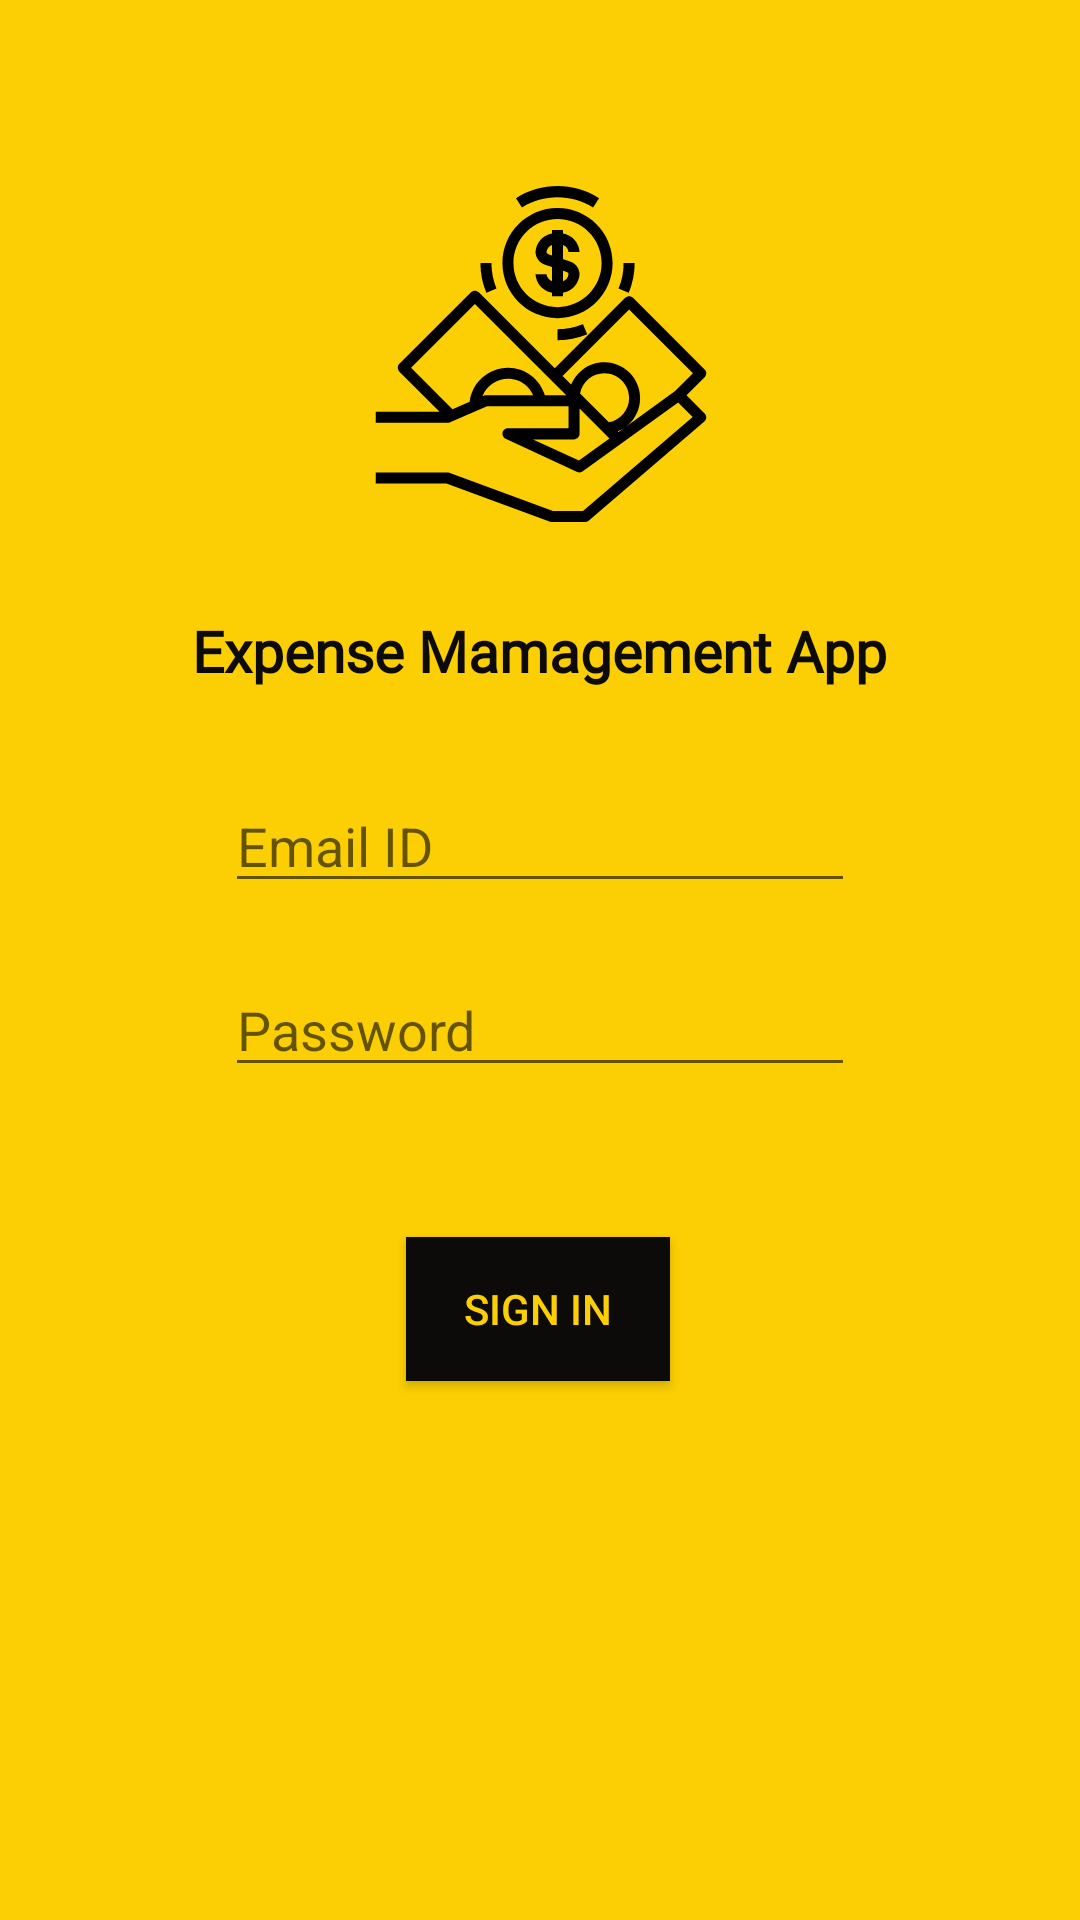

Reconstruct the res/layout file that produces this screen, plus the resources it refers to.
<!-- AndroidManifest.xml: application theme AppTheme -->
<!-- res/layout/activity_login.xml -->
<?xml version="1.0" encoding="utf-8"?>
<androidx.constraintlayout.widget.ConstraintLayout xmlns:android="http://schemas.android.com/apk/res/android"
    xmlns:app="http://schemas.android.com/apk/res-auto"
    xmlns:tools="http://schemas.android.com/tools"
    android:layout_width="match_parent"
    android:layout_height="match_parent"
    android:background="@color/colorAppAccent"
    tools:context=".Activities.LoginActivity">

    <ImageView
        android:id="@+id/image_splash_icon"
        android:layout_width="141dp"
        android:layout_height="112dp"
        android:layout_marginTop="50dp"
        android:src="@drawable/ic_money"
        app:layout_constraintBottom_toBottomOf="parent"
        app:layout_constraintEnd_toEndOf="parent"
        app:layout_constraintStart_toStartOf="parent"
        app:layout_constraintTop_toTopOf="parent"
        app:layout_constraintVertical_bias="0.025" />

    <TextView
        android:id="@+id/text_app_name"
        android:layout_width="wrap_content"
        android:layout_height="wrap_content"
        android:layout_marginTop="10dp"
        android:fontFamily="@font/roboto_regular"
        android:paddingTop="20dp"
        android:text="@string/app_full_name"
        android:textColor="@color/colorBlack"
        android:textSize="18.93sp"
        android:textStyle="bold"
        app:layout_constraintEnd_toEndOf="parent"
        app:layout_constraintHorizontal_bias="0.498"
        app:layout_constraintStart_toStartOf="parent"
        app:layout_constraintTop_toBottomOf="@+id/image_splash_icon" />

    <EditText
        android:id="@+id/editTextEmailId"
        android:layout_width="wrap_content"
        android:layout_height="wrap_content"
        android:layout_marginTop="30dp"
        android:ems="10"
        android:hint="Email ID"
        android:inputType="textEmailAddress"
        app:layout_constraintBottom_toBottomOf="parent"
        app:layout_constraintEnd_toEndOf="parent"
        app:layout_constraintStart_toStartOf="parent"
        app:layout_constraintTop_toBottomOf="@+id/text_app_name"
        app:layout_constraintVertical_bias="0.0" />

    <TextView
        android:id="@+id/textViewSignUp"
        android:layout_width="wrap_content"
        android:layout_height="wrap_content"
        android:layout_marginTop="30dp"
        android:layout_marginBottom="316dp"
        android:text="Not Registered? Sign Up here."
        app:layout_constraintBottom_toBottomOf="parent"
        app:layout_constraintEnd_toEndOf="parent"
        app:layout_constraintHorizontal_bias="0.497"
        app:layout_constraintStart_toStartOf="parent"
        app:layout_constraintTop_toBottomOf="@+id/buttonSignIn"
        app:layout_constraintVertical_bias="0.0" />

    <Button
        android:id="@+id/buttonSignIn"
        android:layout_width="wrap_content"
        android:layout_height="wrap_content"
        android:layout_marginTop="50dp"
        android:background="@color/colorBlack"
        android:text="Sign In"
        android:textColor="@color/colorAppAccent"
        app:layout_constraintBottom_toBottomOf="parent"
        app:layout_constraintEnd_toEndOf="parent"
        app:layout_constraintHorizontal_bias="0.498"
        app:layout_constraintStart_toStartOf="parent"
        app:layout_constraintTop_toBottomOf="@+id/editTextPassword"
        app:layout_constraintVertical_bias="0.0" />

    <EditText
        android:id="@+id/editTextPassword"
        android:layout_width="wrap_content"
        android:layout_height="wrap_content"
        android:layout_marginTop="20dp"
        android:ems="10"
        android:hint="Password"
        android:inputType="textPassword"
        app:layout_constraintBottom_toBottomOf="parent"
        app:layout_constraintEnd_toEndOf="parent"
        app:layout_constraintStart_toStartOf="parent"
        app:layout_constraintTop_toBottomOf="@+id/editTextEmailId"
        app:layout_constraintVertical_bias="0.0" />

</androidx.constraintlayout.widget.ConstraintLayout>
<!-- resources referenced by this layout -->
<resources>
  <color name="colorAppAccent">#FBCF03</color>
  <color name="colorBlack">#FF0C0B09</color>
  <!-- drawable ic_money: vector/xml drawable (drawable-v24, 3806 chars, omitted) -->
  <string name="app_full_name">Expense Mamagement App</string>
  <style name="AppTheme" parent="Theme.AppCompat.Light">
          
          <item name="colorPrimary">@color/colorAppAccent</item>
  
      </style>
</resources>
